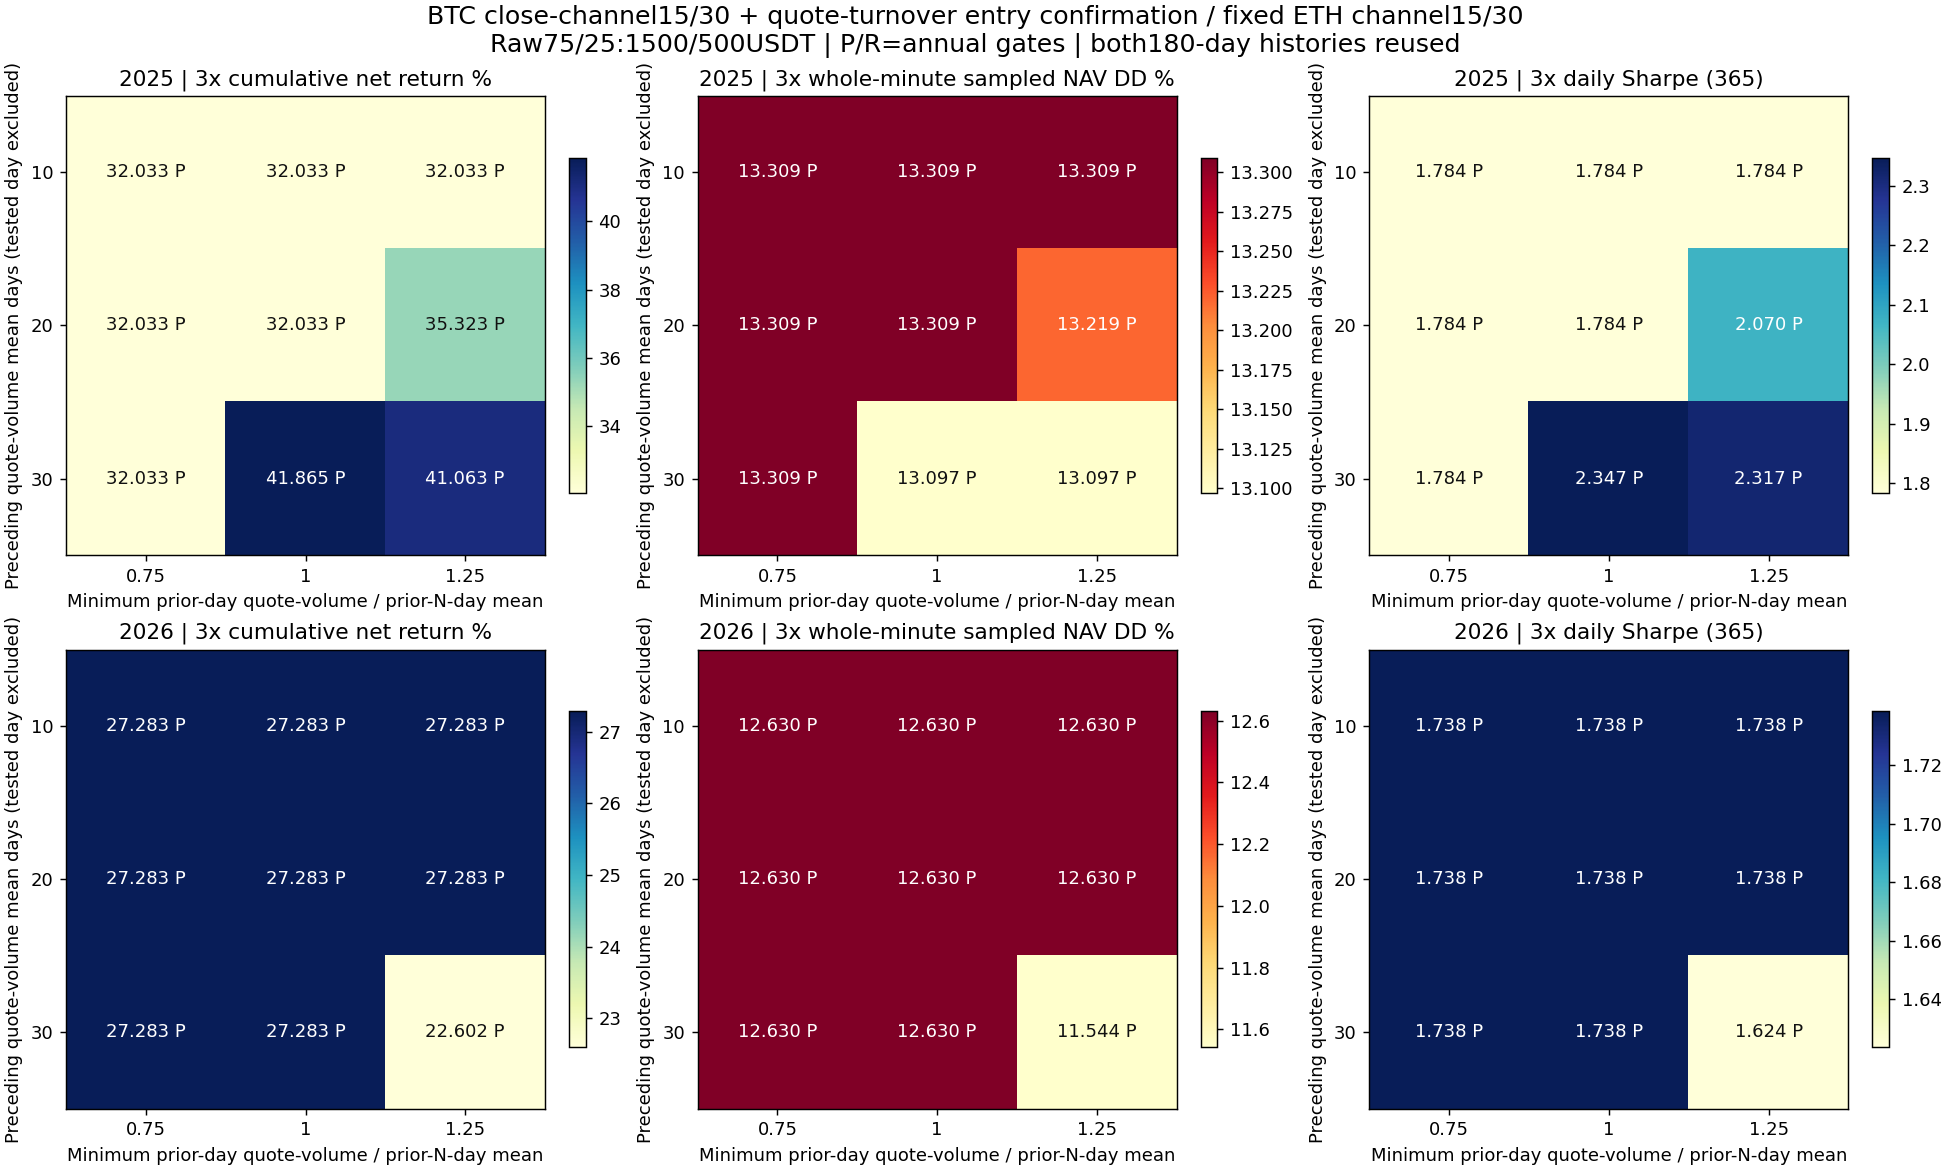

The data file committed next to this chart (first rows):
config, year, role, asset, is_new, volume_lookback_days, minimum_volume_ratio, cost, net_return_pct, minute_DD_pct, daily_DD_pct, Sharpe365, Calmar, positive_folds1, round_trips, cost_pct, status
volratio_2025_BTC_n10_r0.75_e15_x30_c150…, 2025, component, BTC, True, 10, 0.75, 1, 7.42, 12.77, 10.63, 0.6481, 1.224, 4, 4, 1.052, passed
volratio_2025_BTC_n10_r0.75_e15_x30_c150…, 2025, component, BTC, True, 10, 0.75, 2, 6.297, 12.77, 10.86, 0.5746, 1.033, 4, 4, 2.092, passed
volratio_2025_BTC_n10_r0.75_e15_x30_c150…, 2025, component, BTC, True, 10, 0.75, 3, 5.189, 12.77, 11.09, 0.5007, 0.846, 4, 4, 3.121, passed
volratio_2025_BTC_n10_r1_e15_x30_c1500, 2025, component, BTC, True, 10, 1.0, 1, 7.42, 12.77, 10.63, 0.6481, 1.224, 4, 4, 1.052, passed
volratio_2025_BTC_n10_r1_e15_x30_c1500, 2025, component, BTC, True, 10, 1.0, 2, 6.297, 12.77, 10.86, 0.5746, 1.033, 4, 4, 2.092, passed
volratio_2025_BTC_n10_r1_e15_x30_c1500, 2025, component, BTC, True, 10, 1.0, 3, 5.189, 12.77, 11.09, 0.5007, 0.846, 4, 4, 3.121, passed
volratio_2025_BTC_n10_r1.25_e15_x30_c150…, 2025, component, BTC, True, 10, 1.25, 1, 7.42, 12.77, 10.63, 0.6481, 1.224, 4, 4, 1.052, passed
volratio_2025_BTC_n10_r1.25_e15_x30_c150…, 2025, component, BTC, True, 10, 1.25, 2, 6.297, 12.77, 10.86, 0.5746, 1.033, 4, 4, 2.092, passed
volratio_2025_BTC_n10_r1.25_e15_x30_c150…, 2025, component, BTC, True, 10, 1.25, 3, 5.189, 12.77, 11.09, 0.5007, 0.846, 4, 4, 3.121, passed
volratio_2025_BTC_n20_r0.75_e15_x30_c150…, 2025, component, BTC, True, 20, 0.75, 1, 7.42, 12.77, 10.63, 0.6481, 1.224, 4, 4, 1.052, passed
volratio_2025_BTC_n20_r0.75_e15_x30_c150…, 2025, component, BTC, True, 20, 0.75, 2, 6.297, 12.77, 10.86, 0.5746, 1.033, 4, 4, 2.092, passed
volratio_2025_BTC_n20_r0.75_e15_x30_c150…, 2025, component, BTC, True, 20, 0.75, 3, 5.189, 12.77, 11.09, 0.5007, 0.846, 4, 4, 3.121, passed
volratio_2025_BTC_n20_r1_e15_x30_c1500, 2025, component, BTC, True, 20, 1.0, 1, 7.42, 12.77, 10.63, 0.6481, 1.224, 4, 4, 1.052, passed
volratio_2025_BTC_n20_r1_e15_x30_c1500, 2025, component, BTC, True, 20, 1.0, 2, 6.297, 12.77, 10.86, 0.5746, 1.033, 4, 4, 2.092, passed
volratio_2025_BTC_n20_r1_e15_x30_c1500, 2025, component, BTC, True, 20, 1.0, 3, 5.189, 12.77, 11.09, 0.5007, 0.846, 4, 4, 3.121, passed
volratio_2025_BTC_n20_r1.25_e15_x30_c150…, 2025, component, BTC, True, 20, 1.25, 1, 10.73, 12.13, 10.63, 0.9843, 1.892, 4, 2, 0.5571, passed
volratio_2025_BTC_n20_r1.25_e15_x30_c150…, 2025, component, BTC, True, 20, 1.25, 2, 10.15, 12.13, 10.86, 0.9396, 1.785, 4, 2, 1.111, passed
volratio_2025_BTC_n20_r1.25_e15_x30_c150…, 2025, component, BTC, True, 20, 1.25, 3, 9.576, 12.13, 11.09, 0.8948, 1.68, 4, 2, 1.663, passed
volratio_2025_BTC_n30_r0.75_e15_x30_c150…, 2025, component, BTC, True, 30, 0.75, 1, 7.42, 12.77, 10.63, 0.6481, 1.224, 4, 4, 1.052, passed
volratio_2025_BTC_n30_r0.75_e15_x30_c150…, 2025, component, BTC, True, 30, 0.75, 2, 6.297, 12.77, 10.86, 0.5746, 1.033, 4, 4, 2.092, passed
volratio_2025_BTC_n30_r0.75_e15_x30_c150…, 2025, component, BTC, True, 30, 0.75, 3, 5.189, 12.77, 11.09, 0.5007, 0.846, 4, 4, 3.121, passed
volratio_2025_BTC_n30_r1_e15_x30_c1500, 2025, component, BTC, True, 30, 1.0, 1, 20.17, 12.13, 10.63, 1.572, 3.723, 4, 3, 0.899, passed
volratio_2025_BTC_n30_r1_e15_x30_c1500, 2025, component, BTC, True, 30, 1.0, 2, 19.24, 12.13, 10.86, 1.514, 3.534, 4, 3, 1.791, passed
volratio_2025_BTC_n30_r1_e15_x30_c1500, 2025, component, BTC, True, 30, 1.0, 3, 18.3, 12.13, 11.09, 1.456, 3.348, 4, 3, 2.675, passed
volratio_2025_BTC_n30_r1.25_e15_x30_c150…, 2025, component, BTC, True, 30, 1.25, 1, 18.47, 12.13, 10.63, 1.462, 3.381, 4, 2, 0.5869, passed
volratio_2025_BTC_n30_r1.25_e15_x30_c150…, 2025, component, BTC, True, 30, 1.25, 2, 17.85, 12.13, 10.86, 1.424, 3.258, 4, 2, 1.171, passed
volratio_2025_BTC_n30_r1.25_e15_x30_c150…, 2025, component, BTC, True, 30, 1.25, 3, 17.23, 12.13, 11.09, 1.386, 3.136, 4, 2, 1.751, passed
volratio_2026_BTC_n10_r0.75_e15_x30_c150…, 2026, component, BTC, True, 10, 0.75, 1, 25.24, 12.61, 11, 1.74, 4.586, 4, 2, 0.5696, passed
volratio_2026_BTC_n10_r0.75_e15_x30_c150…, 2026, component, BTC, True, 10, 0.75, 2, 24.58, 12.84, 11.24, 1.7, 4.375, 4, 2, 1.136, passed
volratio_2026_BTC_n10_r0.75_e15_x30_c150…, 2026, component, BTC, True, 10, 0.75, 3, 23.93, 13.06, 11.47, 1.661, 4.172, 4, 2, 1.699, passed
volratio_2026_BTC_n10_r1_e15_x30_c1500, 2026, component, BTC, True, 10, 1.0, 1, 25.24, 12.61, 11, 1.74, 4.586, 4, 2, 0.5696, passed
volratio_2026_BTC_n10_r1_e15_x30_c1500, 2026, component, BTC, True, 10, 1.0, 2, 24.58, 12.84, 11.24, 1.7, 4.375, 4, 2, 1.136, passed
volratio_2026_BTC_n10_r1_e15_x30_c1500, 2026, component, BTC, True, 10, 1.0, 3, 23.93, 13.06, 11.47, 1.661, 4.172, 4, 2, 1.699, passed
volratio_2026_BTC_n10_r1.25_e15_x30_c150…, 2026, component, BTC, True, 10, 1.25, 1, 25.24, 12.61, 11, 1.74, 4.586, 4, 2, 0.5696, passed
volratio_2026_BTC_n10_r1.25_e15_x30_c150…, 2026, component, BTC, True, 10, 1.25, 2, 24.58, 12.84, 11.24, 1.7, 4.375, 4, 2, 1.136, passed
volratio_2026_BTC_n10_r1.25_e15_x30_c150…, 2026, component, BTC, True, 10, 1.25, 3, 23.93, 13.06, 11.47, 1.661, 4.172, 4, 2, 1.699, passed
volratio_2026_BTC_n20_r0.75_e15_x30_c150…, 2026, component, BTC, True, 20, 0.75, 1, 25.24, 12.61, 11, 1.74, 4.586, 4, 2, 0.5696, passed
volratio_2026_BTC_n20_r0.75_e15_x30_c150…, 2026, component, BTC, True, 20, 0.75, 2, 24.58, 12.84, 11.24, 1.7, 4.375, 4, 2, 1.136, passed
volratio_2026_BTC_n20_r0.75_e15_x30_c150…, 2026, component, BTC, True, 20, 0.75, 3, 23.93, 13.06, 11.47, 1.661, 4.172, 4, 2, 1.699, passed
volratio_2026_BTC_n20_r1_e15_x30_c1500, 2026, component, BTC, True, 20, 1.0, 1, 25.24, 12.61, 11, 1.74, 4.586, 4, 2, 0.5696, passed
volratio_2026_BTC_n20_r1_e15_x30_c1500, 2026, component, BTC, True, 20, 1.0, 2, 24.58, 12.84, 11.24, 1.7, 4.375, 4, 2, 1.136, passed
volratio_2026_BTC_n20_r1_e15_x30_c1500, 2026, component, BTC, True, 20, 1.0, 3, 23.93, 13.06, 11.47, 1.661, 4.172, 4, 2, 1.699, passed
volratio_2026_BTC_n20_r1.25_e15_x30_c150…, 2026, component, BTC, True, 20, 1.25, 1, 25.24, 12.61, 11, 1.74, 4.586, 4, 2, 0.5696, passed
volratio_2026_BTC_n20_r1.25_e15_x30_c150…, 2026, component, BTC, True, 20, 1.25, 2, 24.58, 12.84, 11.24, 1.7, 4.375, 4, 2, 1.136, passed
volratio_2026_BTC_n20_r1.25_e15_x30_c150…, 2026, component, BTC, True, 20, 1.25, 3, 23.93, 13.06, 11.47, 1.661, 4.172, 4, 2, 1.699, passed
volratio_2026_BTC_n30_r0.75_e15_x30_c150…, 2026, component, BTC, True, 30, 0.75, 1, 25.24, 12.61, 11, 1.74, 4.586, 4, 2, 0.5696, passed
volratio_2026_BTC_n30_r0.75_e15_x30_c150…, 2026, component, BTC, True, 30, 0.75, 2, 24.58, 12.84, 11.24, 1.7, 4.375, 4, 2, 1.136, passed
volratio_2026_BTC_n30_r0.75_e15_x30_c150…, 2026, component, BTC, True, 30, 0.75, 3, 23.93, 13.06, 11.47, 1.661, 4.172, 4, 2, 1.699, passed
volratio_2026_BTC_n30_r1_e15_x30_c1500, 2026, component, BTC, True, 30, 1.0, 1, 25.24, 12.61, 11, 1.74, 4.586, 4, 2, 0.5696, passed
volratio_2026_BTC_n30_r1_e15_x30_c1500, 2026, component, BTC, True, 30, 1.0, 2, 24.58, 12.84, 11.24, 1.7, 4.375, 4, 2, 1.136, passed
volratio_2026_BTC_n30_r1_e15_x30_c1500, 2026, component, BTC, True, 30, 1.0, 3, 23.93, 13.06, 11.47, 1.661, 4.172, 4, 2, 1.699, passed
volratio_2026_BTC_n30_r1.25_e15_x30_c150…, 2026, component, BTC, True, 30, 1.25, 1, 18.93, 13.09, 11.76, 1.506, 3.217, 3, 2, 0.552, rejected
volratio_2026_BTC_n30_r1.25_e15_x30_c150…, 2026, component, BTC, True, 30, 1.25, 2, 18.3, 13.32, 11.99, 1.464, 3.05, 3, 2, 1.101, rejected
volratio_2026_BTC_n30_r1.25_e15_x30_c150…, 2026, component, BTC, True, 30, 1.25, 3, 17.69, 13.54, 12.22, 1.422, 2.89, 3, 2, 1.647, rejected
channel_2025_ETH_e15_x30, 2025, component, ETH, False, , , 1, 115.9, 19.83, 16.91, 2.746, 18.98, 5, 3, 0.9588, passed
channel_2025_ETH_e15_x30, 2025, component, ETH, False, , , 2, 114.2, 20.04, 17.12, 2.721, 18.41, 5, 3, 1.908, passed
channel_2025_ETH_e15_x30, 2025, component, ETH, False, , , 3, 112.6, 20.24, 17.34, 2.695, 17.85, 5, 3, 2.848, passed
channel_2026_ETH_e15_x30, 2026, component, ETH, False, , , 1, 38.8, 12.24, 9.17, 1.821, 7.713, 3, 2, 0.5733, rejected
channel_2026_ETH_e15_x30, 2026, component, ETH, False, , , 2, 38.07, 12.47, 9.407, 1.794, 7.406, 3, 2, 1.142, rejected
channel_2026_ETH_e15_x30, 2026, component, ETH, False, , , 3, 37.35, 12.7, 9.647, 1.766, 7.11, 3, 2, 1.708, rejected
... 54 more rows
